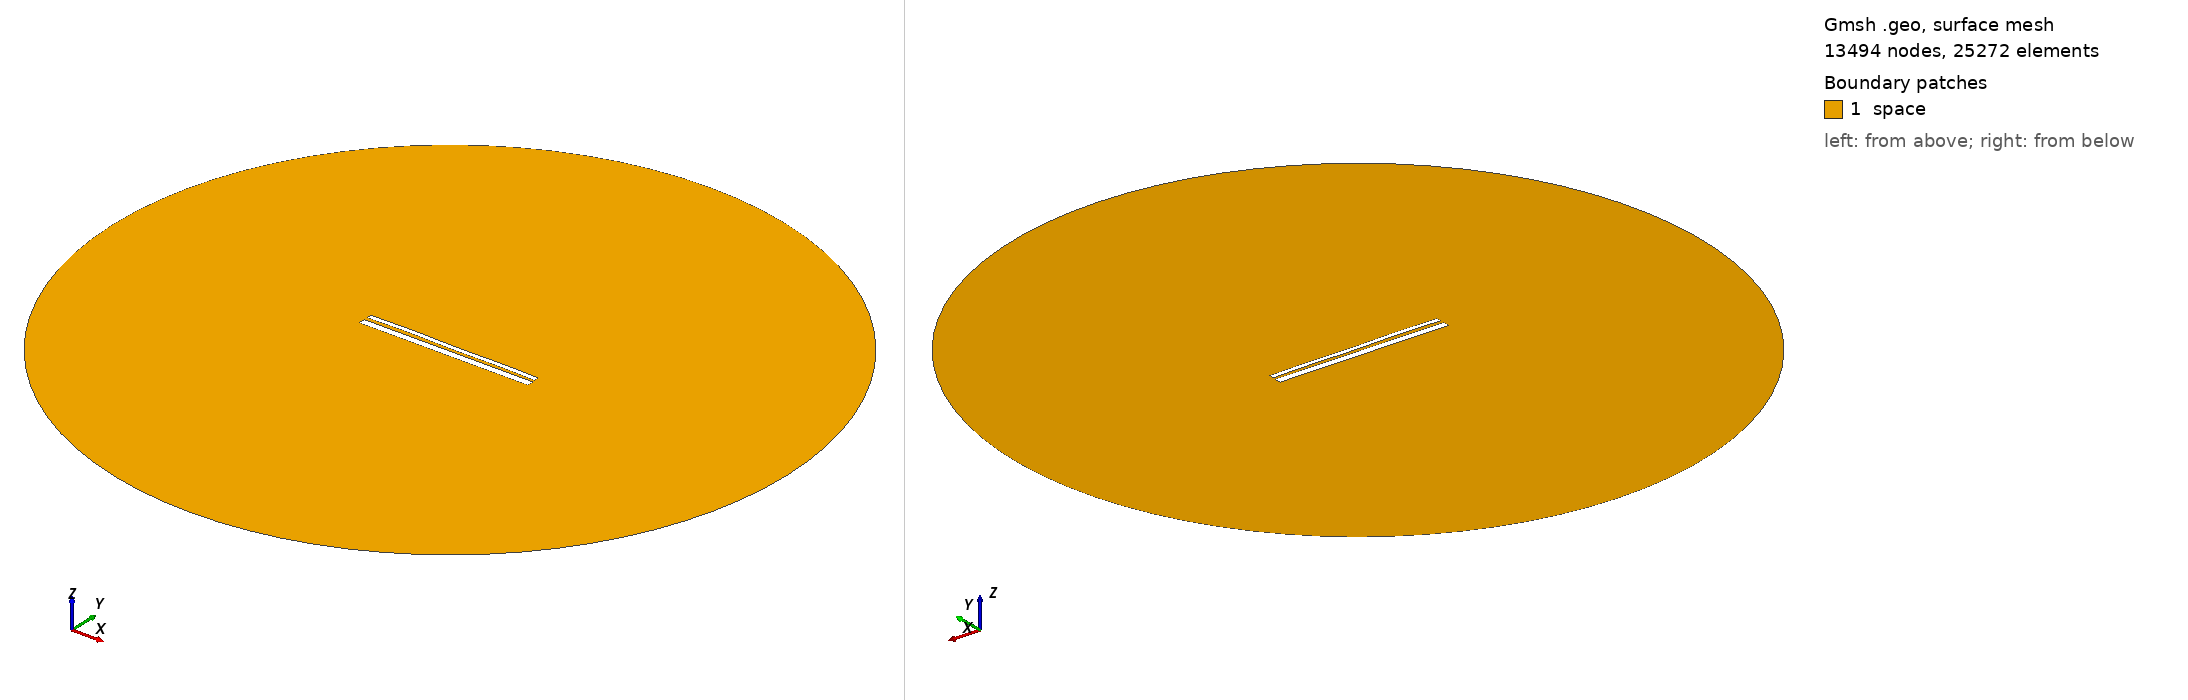

Gmsh geometry script, surface-meshed: 13494 nodes, 25272 surface elements. Boundary patches (legend numbers): 1 space. Left view from above one corner, right view from below the opposite corner. Legend entries are the model's physical surfaces. The drawing asked Gmsh for element sizes between 1% and 20% of the model's largest extent; the script's own settings can give other sizes.

=== 12595.geo (drawn) ===
//---------------------------------------
// Geometry kernel
//---------------------------------------

SetFactory("OpenCASCADE");



//---------------------------------------
// Parameters of the geometry
//---------------------------------------

// Overetch of the upper plate
overetch = 0.5;

// Distance between the plates
distance = 1.5;

// Discretization over the x axis (for the deformation)
nx = 50; 

// Length of the plate
L = 100 - overetch; 

// Number of modes
n = 4; 

// 1st mode coefficient
coeff(1) = -0.15;
beta(1) = 0.596864 * 3.1415926535 / L;

// 2nd mode coefficient
coeff(2) = 0.07499999999999998;
beta(2) = 1.49418 * 3.1415926535 / L;

// 3rd mode coefficient
coeff(3) = 0.07499999999999998;
beta(3) = 2.50025 * 3.1415926535 / L;

// 4th mode coefficient
coeff(4) = 0.15;
beta(4) = 3.49999 * 3.1415926535 / L;



//---------------------------------------
// Upper plate (deformed rectangle)
//---------------------------------------

// Coordiantes of the upper plate
xmin = -50;
xmax = 50 - overetch;

// Height of the upper plate
yheight = 4 - 2 * overetch;

// Indexes of the points
UpperID[] = {};
LowerID[] = {};
LeftID[] = {};
RightID[] = {};

// Point index
p = 1;

// Horizontal edges
For i In {1:nx}
    x = xmin + (i-1)*(xmax - xmin)/(nx-1);

    y_bottom = distance / 2 + overetch;
    For j In {1:n}
        C = (Cosh(beta(j)*L) + Cos(beta(j)*L)) / (Sinh(beta(j)*L) + Sin(beta(j)*L));
        y_bottom  = y_bottom + coeff(j) * (Cosh(beta(j)*(x+50)) - Cos(beta(j)*(x+50)) - C * (Sinh(beta(j)*(x+50)) - Sin(beta(j)*(x+50))));
    EndFor

    y_top = y_bottom + yheight;

    Point(p) = {x, y_top, 0, 1.0};
    UpperID[i] = p;
    p = p + 1;

    Point(p) = {x, y_bottom, 0, 1.0};
    LowerID[i] = p;
    p = p + 1;
EndFor

// Create point lists
UpperPts[] = {}; LowerPts[] = {};
For i In {1:nx}
  UpperPts[] += {UpperID[i]};
  LowerPts[] += {LowerID[i]};
EndFor

// Build splines
Spline(1) = {UpperPts[]};
Spline(2) = {LowerPts[]};
Line(3) = {LowerPts[nx-1], UpperPts[nx-1]};
Line(4) = {LowerPts[0], UpperPts[0]};

// Build the plane surface
Curve Loop(1) = {2, 3, -1, -4};
Plane Surface(1) = {1};



//---------------------------------------
// Lower plate (rectangle)
//---------------------------------------

// Vertices
Point(1001) = {-50, -1, 0, 1.0};
Point(1002) = { 50, -1, 0, 1.0};
Point(1003) = { 50,  -5, 0, 1.0};
Point(1004) = {-50,  -5, 0, 1.0};

// Edges
Line(5) = {1001, 1002};
Line(6) = {1002, 1003};
Line(7) = {1003, 1004};
Line(8) = {1004, 1001};

// Plane surface
Line Loop(2) = {5, 6, 7, 8};
Plane Surface(2) = {2}; 



//---------------------------------------
// Outer (fictious) boundary
//---------------------------------------

// Points
Point(1005) = {0, 0, 0};       // Center
Point(1006) = {200, 0, 0};     // Start point
Point(1007) = {0, 200, 0};     // 90 degrees
Point(1008) = {-200, 0, 0};    // 180 degrees
Point(1009) = {0, -200, 0};    // 270 degrees

// Circle arcs (each needs start, center, end)
Circle(9) = {1006, 1005, 1007};
Circle(10) = {1007, 1005, 1008};
Circle(11) = {1008, 1005, 1009};
Circle(12) = {1009, 1005, 1006};

// Plane surface for the entire domain
Curve Loop(3) = {9, 10, 11, 12};
Surface(3) = {3};

// Subtract the plates from the whole domain to obtain the actual domain where we want to solve the equations
BooleanDifference{ Surface{3}; Delete; }{ Surface{1}; Surface{2}; Delete; }




//---------------------------------------
// Transfinite Lines/Curves
//---------------------------------------

// Set the number of points on the boundaries
r = 7;

// Plates
Transfinite Curve {1, 2} = 50*r Using Progression 1;
Transfinite Curve {3, 4} = 2*r Using Progression 1;
Transfinite Line {5, 7} = 50*r Using Progression 1;
Transfinite Line {6, 8} = 2*r Using Progression 1;

// Outer boundary
Transfinite Line {9, 10, 11, 12} = 20 Using Progression 1;



//---------------------------------------
// Physical groups
//---------------------------------------                

// Physical curves (boundaries)
Physical Line("force_segment", 10) = {2};
Physical Line("upper_plate", 11) = {1, 3, 4};
Physical Line("lower_plate", 12) = {5, 6, 7, 8};
Physical Line("boundary", 20) = {9, 10, 11, 12};

// Physical Surfaces
Physical Surface("space", 30) = {3};



//---------------------------------------
// 6. Generate the Mesh
//---------------------------------------

// 2D mesh generation
Mesh 2;
